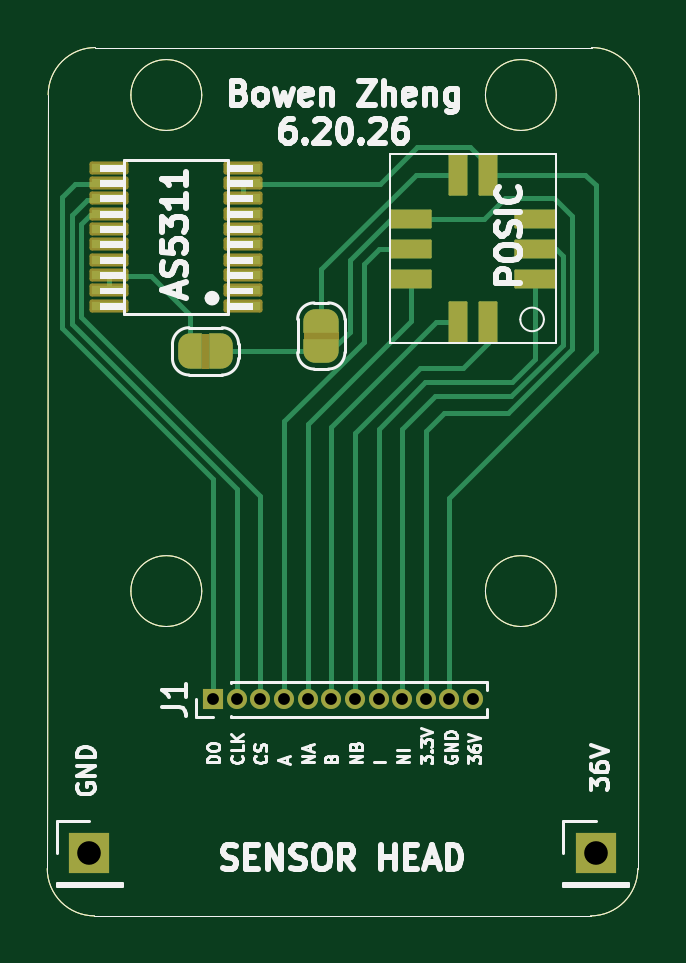
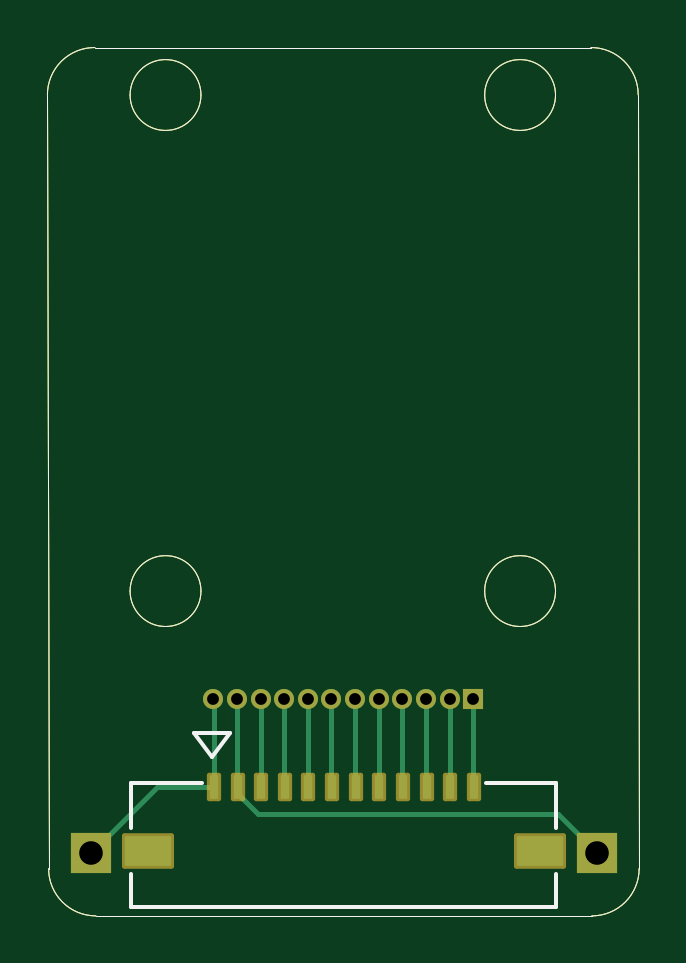
Circuit board: 11 layer files. Board 25.1 x 36.8 mm.
- bottom_copper: sensor_head_v4-B_Cu.gbr (5386 bytes)
- bottom_mask: sensor_head_v4-B_Mask.gbr (3303 bytes)
- paste: sensor_head_v4-B_Paste.gbr (2089 bytes)
- bottom_silk: sensor_head_v4-B_Silkscreen.gbr (2204 bytes)
- outline: sensor_head_v4-Edge_Cuts.gbr (1615 bytes)
- top_copper: sensor_head_v4-F_Cu.gbr (11404 bytes)
- top_mask: sensor_head_v4-F_Mask.gbr (5478 bytes)
- paste: sensor_head_v4-F_Paste.gbr (3344 bytes)
- top_silk: sensor_head_v4-F_Silkscreen.gbr (46802 bytes)
- drill: sensor_head_v4-NPTH.drl (264 bytes)
- drill: sensor_head_v4-PTH.drl (630 bytes)

=== bottom_copper: sensor_head_v4-B_Cu.gbr (5386 bytes, source omitted) ===
=== bottom_mask: sensor_head_v4-B_Mask.gbr ===
%TF.GenerationSoftware,KiCad,Pcbnew,10.0.0*%
%TF.CreationDate,2026-08-18T16:39:21-04:00*%
%TF.ProjectId,sensor_head_v4,73656e73-6f72-45f6-9865-61645f76342e,rev?*%
%TF.SameCoordinates,Original*%
%TF.FileFunction,Soldermask,Bot*%
%TF.FilePolarity,Negative*%
%FSLAX46Y46*%
G04 Gerber Fmt 4.6, Leading zero omitted, Abs format (unit mm)*
G04 Created by KiCad (PCBNEW 10.0.0) date 2026-08-18 16:39:21*
%MOMM*%
%LPD*%
G01*
G04 APERTURE LIST*
G04 Aperture macros list*
%AMRoundRect*
0 Rectangle with rounded corners*
0 $1 Rounding radius*
0 $2 $3 $4 $5 $6 $7 $8 $9 X,Y pos of 4 corners*
0 Add a 4 corners polygon primitive as box body*
4,1,4,$2,$3,$4,$5,$6,$7,$8,$9,$2,$3,0*
0 Add four circle primitives for the rounded corners*
1,1,$1+$1,$2,$3*
1,1,$1+$1,$4,$5*
1,1,$1+$1,$6,$7*
1,1,$1+$1,$8,$9*
0 Add four rect primitives between the rounded corners*
20,1,$1+$1,$2,$3,$4,$5,0*
20,1,$1+$1,$4,$5,$6,$7,0*
20,1,$1+$1,$6,$7,$8,$9,0*
20,1,$1+$1,$8,$9,$2,$3,0*%
G04 Aperture macros list end*
%ADD10R,1.700000X1.700000*%
%ADD11R,0.850000X0.850000*%
%ADD12C,0.850000*%
%ADD13RoundRect,0.102000X0.200000X0.500000X-0.200000X0.500000X-0.200000X-0.500000X0.200000X-0.500000X0*%
%ADD14RoundRect,0.102000X1.000000X0.650000X-1.000000X0.650000X-1.000000X-0.650000X1.000000X-0.650000X0*%
%TA.AperFunction,Profile*%
%ADD15C,0.050000*%
%TD*%
G04 APERTURE END LIST*
D10*
%TO.C,J3*%
X161725000Y-118850000D03*
%TD*%
D11*
%TO.C,J1*%
X145525000Y-112335000D03*
D12*
X146525000Y-112335000D03*
X147525000Y-112335000D03*
X148525000Y-112335000D03*
X149525000Y-112335000D03*
X150525000Y-112335000D03*
X151525000Y-112335000D03*
X152525000Y-112335000D03*
X153525000Y-112335000D03*
X154525000Y-112335000D03*
X155525000Y-112335000D03*
X156525000Y-112335000D03*
%TD*%
D10*
%TO.C,J4*%
X140275000Y-118850000D03*
%TD*%
D13*
%TO.C,J2*%
X156500000Y-116050000D03*
X155500000Y-116050000D03*
X154500000Y-116050000D03*
X153500000Y-116050000D03*
X152500000Y-116050000D03*
X151500000Y-116050000D03*
X150500000Y-116050000D03*
X149500000Y-116050000D03*
X148500000Y-116050000D03*
X147500000Y-116050000D03*
X146500000Y-116050000D03*
X145500000Y-116050000D03*
D14*
X159299990Y-118750000D03*
X142700010Y-118750000D03*
%TD*%
D15*
X138539942Y-86740002D02*
X138500000Y-119500000D01*
X138539942Y-86740002D02*
G75*
G02*
X140539942Y-84740042I1999958J2D01*
G01*
X140500000Y-121500000D02*
G75*
G02*
X138500000Y-119500000I0J2000000D01*
G01*
X140500000Y-121500000D02*
X161500000Y-121500000D01*
X140539942Y-84740002D02*
X161539942Y-84740002D01*
X145039942Y-86750000D02*
G75*
G02*
X142039942Y-86750000I-1500000J0D01*
G01*
X142039942Y-86750000D02*
G75*
G02*
X145039942Y-86750000I1500000J0D01*
G01*
X145039942Y-107750000D02*
G75*
G02*
X142039942Y-107750000I-1500000J0D01*
G01*
X142039942Y-107750000D02*
G75*
G02*
X145039942Y-107750000I1500000J0D01*
G01*
X160050000Y-86750000D02*
G75*
G02*
X157050000Y-86750000I-1500000J0D01*
G01*
X157050000Y-86750000D02*
G75*
G02*
X160050000Y-86750000I1500000J0D01*
G01*
X160050000Y-107750000D02*
G75*
G02*
X157050000Y-107750000I-1500000J0D01*
G01*
X157050000Y-107750000D02*
G75*
G02*
X160050000Y-107750000I1500000J0D01*
G01*
X161539942Y-84740002D02*
G75*
G02*
X163550023Y-86740001I10058J-1999998D01*
G01*
X163500000Y-119500000D02*
G75*
G02*
X161500000Y-121500000I-2000000J0D01*
G01*
X163550000Y-86740001D02*
X163500000Y-119500000D01*
M02*

=== paste: sensor_head_v4-B_Paste.gbr ===
%TF.GenerationSoftware,KiCad,Pcbnew,10.0.0*%
%TF.CreationDate,2026-08-18T16:39:21-04:00*%
%TF.ProjectId,sensor_head_v4,73656e73-6f72-45f6-9865-61645f76342e,rev?*%
%TF.SameCoordinates,Original*%
%TF.FileFunction,Paste,Bot*%
%TF.FilePolarity,Positive*%
%FSLAX46Y46*%
G04 Gerber Fmt 4.6, Leading zero omitted, Abs format (unit mm)*
G04 Created by KiCad (PCBNEW 10.0.0) date 2026-08-18 16:39:21*
%MOMM*%
%LPD*%
G01*
G04 APERTURE LIST*
%ADD10R,0.400000X1.000000*%
%ADD11R,2.000000X1.300000*%
%TA.AperFunction,Profile*%
%ADD12C,0.050000*%
%TD*%
G04 APERTURE END LIST*
D10*
%TO.C,J2*%
X156500000Y-116050000D03*
X155500000Y-116050000D03*
X154500000Y-116050000D03*
X153500000Y-116050000D03*
X152500000Y-116050000D03*
X151500000Y-116050000D03*
X150500000Y-116050000D03*
X149500000Y-116050000D03*
X148500000Y-116050000D03*
X147500000Y-116050000D03*
X146500000Y-116050000D03*
X145500000Y-116050000D03*
D11*
X159299990Y-118750000D03*
X142700010Y-118750000D03*
%TD*%
D12*
X138539942Y-86740002D02*
X138500000Y-119500000D01*
X138539942Y-86740002D02*
G75*
G02*
X140539942Y-84740042I1999958J2D01*
G01*
X140500000Y-121500000D02*
G75*
G02*
X138500000Y-119500000I0J2000000D01*
G01*
X140500000Y-121500000D02*
X161500000Y-121500000D01*
X140539942Y-84740002D02*
X161539942Y-84740002D01*
X145039942Y-86750000D02*
G75*
G02*
X142039942Y-86750000I-1500000J0D01*
G01*
X142039942Y-86750000D02*
G75*
G02*
X145039942Y-86750000I1500000J0D01*
G01*
X145039942Y-107750000D02*
G75*
G02*
X142039942Y-107750000I-1500000J0D01*
G01*
X142039942Y-107750000D02*
G75*
G02*
X145039942Y-107750000I1500000J0D01*
G01*
X160050000Y-86750000D02*
G75*
G02*
X157050000Y-86750000I-1500000J0D01*
G01*
X157050000Y-86750000D02*
G75*
G02*
X160050000Y-86750000I1500000J0D01*
G01*
X160050000Y-107750000D02*
G75*
G02*
X157050000Y-107750000I-1500000J0D01*
G01*
X157050000Y-107750000D02*
G75*
G02*
X160050000Y-107750000I1500000J0D01*
G01*
X161539942Y-84740002D02*
G75*
G02*
X163550023Y-86740001I10058J-1999998D01*
G01*
X163500000Y-119500000D02*
G75*
G02*
X161500000Y-121500000I-2000000J0D01*
G01*
X163550000Y-86740001D02*
X163500000Y-119500000D01*
M02*

=== bottom_silk: sensor_head_v4-B_Silkscreen.gbr ===
%TF.GenerationSoftware,KiCad,Pcbnew,10.0.0*%
%TF.CreationDate,2026-08-18T16:39:21-04:00*%
%TF.ProjectId,sensor_head_v4,73656e73-6f72-45f6-9865-61645f76342e,rev?*%
%TF.SameCoordinates,Original*%
%TF.FileFunction,Legend,Bot*%
%TF.FilePolarity,Positive*%
%FSLAX46Y46*%
G04 Gerber Fmt 4.6, Leading zero omitted, Abs format (unit mm)*
G04 Created by KiCad (PCBNEW 10.0.0) date 2026-08-18 16:39:21*
%MOMM*%
%LPD*%
G01*
G04 APERTURE LIST*
%ADD10C,0.152400*%
%TA.AperFunction,Profile*%
%ADD11C,0.050000*%
%TD*%
G04 APERTURE END LIST*
%TO.C,J2*%
D10*
X142008400Y-115858400D02*
X144980200Y-115858400D01*
X142008400Y-117788800D02*
X142008400Y-115858400D01*
X142008400Y-121141600D02*
X142008400Y-119719200D01*
X155800600Y-113775600D02*
X156562600Y-114791600D01*
X157019800Y-115858400D02*
X159991600Y-115858400D01*
X157324600Y-113775600D02*
X155800600Y-113775600D01*
X157324600Y-113775600D02*
X156562600Y-114791600D01*
X159991600Y-115858400D02*
X159991600Y-117788800D01*
X159991600Y-119719200D02*
X159991600Y-121141600D01*
X159991600Y-121141600D02*
X142008400Y-121141600D01*
%TD*%
D11*
X138539942Y-86740002D02*
X138500000Y-119500000D01*
X138539942Y-86740002D02*
G75*
G02*
X140539942Y-84740042I1999958J2D01*
G01*
X140500000Y-121500000D02*
G75*
G02*
X138500000Y-119500000I0J2000000D01*
G01*
X140500000Y-121500000D02*
X161500000Y-121500000D01*
X140539942Y-84740002D02*
X161539942Y-84740002D01*
X145039942Y-86750000D02*
G75*
G02*
X142039942Y-86750000I-1500000J0D01*
G01*
X142039942Y-86750000D02*
G75*
G02*
X145039942Y-86750000I1500000J0D01*
G01*
X145039942Y-107750000D02*
G75*
G02*
X142039942Y-107750000I-1500000J0D01*
G01*
X142039942Y-107750000D02*
G75*
G02*
X145039942Y-107750000I1500000J0D01*
G01*
X160050000Y-86750000D02*
G75*
G02*
X157050000Y-86750000I-1500000J0D01*
G01*
X157050000Y-86750000D02*
G75*
G02*
X160050000Y-86750000I1500000J0D01*
G01*
X160050000Y-107750000D02*
G75*
G02*
X157050000Y-107750000I-1500000J0D01*
G01*
X157050000Y-107750000D02*
G75*
G02*
X160050000Y-107750000I1500000J0D01*
G01*
X161539942Y-84740002D02*
G75*
G02*
X163550023Y-86740001I10058J-1999998D01*
G01*
X163500000Y-119500000D02*
G75*
G02*
X161500000Y-121500000I-2000000J0D01*
G01*
X163550000Y-86740001D02*
X163500000Y-119500000D01*
M02*

=== outline: sensor_head_v4-Edge_Cuts.gbr ===
%TF.GenerationSoftware,KiCad,Pcbnew,10.0.0*%
%TF.CreationDate,2026-08-18T16:39:21-04:00*%
%TF.ProjectId,sensor_head_v4,73656e73-6f72-45f6-9865-61645f76342e,rev?*%
%TF.SameCoordinates,Original*%
%TF.FileFunction,Profile,NP*%
%FSLAX46Y46*%
G04 Gerber Fmt 4.6, Leading zero omitted, Abs format (unit mm)*
G04 Created by KiCad (PCBNEW 10.0.0) date 2026-08-18 16:39:21*
%MOMM*%
%LPD*%
G01*
G04 APERTURE LIST*
%TA.AperFunction,Profile*%
%ADD10C,0.050000*%
%TD*%
G04 APERTURE END LIST*
D10*
X138539942Y-86740002D02*
X138500000Y-119500000D01*
X138539942Y-86740002D02*
G75*
G02*
X140539942Y-84740042I1999958J2D01*
G01*
X140500000Y-121500000D02*
G75*
G02*
X138500000Y-119500000I0J2000000D01*
G01*
X140500000Y-121500000D02*
X161500000Y-121500000D01*
X140539942Y-84740002D02*
X161539942Y-84740002D01*
X145039942Y-86750000D02*
G75*
G02*
X142039942Y-86750000I-1500000J0D01*
G01*
X142039942Y-86750000D02*
G75*
G02*
X145039942Y-86750000I1500000J0D01*
G01*
X145039942Y-107750000D02*
G75*
G02*
X142039942Y-107750000I-1500000J0D01*
G01*
X142039942Y-107750000D02*
G75*
G02*
X145039942Y-107750000I1500000J0D01*
G01*
X160050000Y-86750000D02*
G75*
G02*
X157050000Y-86750000I-1500000J0D01*
G01*
X157050000Y-86750000D02*
G75*
G02*
X160050000Y-86750000I1500000J0D01*
G01*
X160050000Y-107750000D02*
G75*
G02*
X157050000Y-107750000I-1500000J0D01*
G01*
X157050000Y-107750000D02*
G75*
G02*
X160050000Y-107750000I1500000J0D01*
G01*
X161539942Y-84740002D02*
G75*
G02*
X163550023Y-86740001I10058J-1999998D01*
G01*
X163500000Y-119500000D02*
G75*
G02*
X161500000Y-121500000I-2000000J0D01*
G01*
X163550000Y-86740001D02*
X163500000Y-119500000D01*
M02*

=== top_copper: sensor_head_v4-F_Cu.gbr (11404 bytes, source omitted) ===
=== top_mask: sensor_head_v4-F_Mask.gbr ===
%TF.GenerationSoftware,KiCad,Pcbnew,10.0.0*%
%TF.CreationDate,2026-08-18T16:39:21-04:00*%
%TF.ProjectId,sensor_head_v4,73656e73-6f72-45f6-9865-61645f76342e,rev?*%
%TF.SameCoordinates,Original*%
%TF.FileFunction,Soldermask,Top*%
%TF.FilePolarity,Negative*%
%FSLAX46Y46*%
G04 Gerber Fmt 4.6, Leading zero omitted, Abs format (unit mm)*
G04 Created by KiCad (PCBNEW 10.0.0) date 2026-08-18 16:39:21*
%MOMM*%
%LPD*%
G01*
G04 APERTURE LIST*
G04 Aperture macros list*
%AMRoundRect*
0 Rectangle with rounded corners*
0 $1 Rounding radius*
0 $2 $3 $4 $5 $6 $7 $8 $9 X,Y pos of 4 corners*
0 Add a 4 corners polygon primitive as box body*
4,1,4,$2,$3,$4,$5,$6,$7,$8,$9,$2,$3,0*
0 Add four circle primitives for the rounded corners*
1,1,$1+$1,$2,$3*
1,1,$1+$1,$4,$5*
1,1,$1+$1,$6,$7*
1,1,$1+$1,$8,$9*
0 Add four rect primitives between the rounded corners*
20,1,$1+$1,$2,$3,$4,$5,0*
20,1,$1+$1,$4,$5,$6,$7,0*
20,1,$1+$1,$6,$7,$8,$9,0*
20,1,$1+$1,$8,$9,$2,$3,0*%
%AMFreePoly0*
4,1,23,0.500000,-0.750000,0.000000,-0.750000,0.000000,-0.745722,-0.065263,-0.745722,-0.191342,-0.711940,-0.304381,-0.646677,-0.396677,-0.554381,-0.461940,-0.441342,-0.495722,-0.315263,-0.495722,-0.250000,-0.500000,-0.250000,-0.500000,0.250000,-0.495722,0.250000,-0.495722,0.315263,-0.461940,0.441342,-0.396677,0.554381,-0.304381,0.646677,-0.191342,0.711940,-0.065263,0.745722,0.000000,0.745722,
0.000000,0.750000,0.500000,0.750000,0.500000,-0.750000,0.500000,-0.750000,$1*%
%AMFreePoly1*
4,1,23,0.000000,0.745722,0.065263,0.745722,0.191342,0.711940,0.304381,0.646677,0.396677,0.554381,0.461940,0.441342,0.495722,0.315263,0.495722,0.250000,0.500000,0.250000,0.500000,-0.250000,0.495722,-0.250000,0.495722,-0.315263,0.461940,-0.441342,0.396677,-0.554381,0.304381,-0.646677,0.191342,-0.711940,0.065263,-0.745722,0.000000,-0.745722,0.000000,-0.750000,-0.500000,-0.750000,
-0.500000,0.750000,0.000000,0.750000,0.000000,0.745722,0.000000,0.745722,$1*%
G04 Aperture macros list end*
%ADD10FreePoly0,270.000000*%
%ADD11FreePoly1,270.000000*%
%ADD12RoundRect,0.050000X0.825000X0.350000X-0.825000X0.350000X-0.825000X-0.350000X0.825000X-0.350000X0*%
%ADD13RoundRect,0.050000X-0.825000X-0.350000X0.825000X-0.350000X0.825000X0.350000X-0.825000X0.350000X0*%
%ADD14RoundRect,0.050000X0.350000X-0.825000X0.350000X0.825000X-0.350000X0.825000X-0.350000X-0.825000X0*%
%ADD15RoundRect,0.102000X0.725000X-0.175000X0.725000X0.175000X-0.725000X0.175000X-0.725000X-0.175000X0*%
%ADD16R,1.700000X1.700000*%
%ADD17R,0.850000X0.850000*%
%ADD18C,0.850000*%
%ADD19FreePoly0,180.000000*%
%ADD20FreePoly1,180.000000*%
%TA.AperFunction,Profile*%
%ADD21C,0.050000*%
%TD*%
G04 APERTURE END LIST*
%TO.C,JP4*%
G36*
X149350000Y-96800000D02*
G01*
X150850000Y-96800000D01*
X150850000Y-97100000D01*
X149350000Y-97100000D01*
X149350000Y-96800000D01*
G37*
%TO.C,JP3*%
G36*
X145050000Y-96850000D02*
G01*
X145350000Y-96850000D01*
X145350000Y-98350000D01*
X145050000Y-98350000D01*
X145050000Y-96850000D01*
G37*
%TD*%
D10*
%TO.C,JP4*%
X150100000Y-96300000D03*
D11*
X150100000Y-97600000D03*
%TD*%
D12*
%TO.C,U4*%
X159150000Y-94520000D03*
D13*
X159150000Y-93250000D03*
X159150000Y-91980000D03*
D14*
X157160000Y-90125000D03*
X155890000Y-90125000D03*
D13*
X153900000Y-91980000D03*
X153900000Y-93250000D03*
X153900000Y-94520000D03*
D14*
X155890000Y-96375000D03*
X157160000Y-96375000D03*
%TD*%
D15*
%TO.C,U3*%
X146775000Y-95675000D03*
X146775000Y-95025000D03*
X146775000Y-94375000D03*
X146775000Y-93725000D03*
X146775000Y-93075000D03*
X146775000Y-92425000D03*
X146775000Y-91775000D03*
X146775000Y-91125000D03*
X146775000Y-90475000D03*
X146775000Y-89825000D03*
X141125000Y-89825000D03*
X141125000Y-90475000D03*
X141125000Y-91125000D03*
X141125000Y-91775000D03*
X141125000Y-92425000D03*
X141125000Y-93075000D03*
X141125000Y-93725000D03*
X141125000Y-94375000D03*
X141125000Y-95025000D03*
X141125000Y-95675000D03*
%TD*%
D16*
%TO.C,J3*%
X161725000Y-118850000D03*
%TD*%
D17*
%TO.C,J1*%
X145525000Y-112335000D03*
D18*
X146525000Y-112335000D03*
X147525000Y-112335000D03*
X148525000Y-112335000D03*
X149525000Y-112335000D03*
X150525000Y-112335000D03*
X151525000Y-112335000D03*
X152525000Y-112335000D03*
X153525000Y-112335000D03*
X154525000Y-112335000D03*
X155525000Y-112335000D03*
X156525000Y-112335000D03*
%TD*%
D16*
%TO.C,J4*%
X140275000Y-118850000D03*
%TD*%
D19*
%TO.C,JP3*%
X145850000Y-97600000D03*
D20*
X144550000Y-97600000D03*
%TD*%
D21*
X138539942Y-86740002D02*
X138500000Y-119500000D01*
X138539942Y-86740002D02*
G75*
G02*
X140539942Y-84740042I1999958J2D01*
G01*
X140500000Y-121500000D02*
G75*
G02*
X138500000Y-119500000I0J2000000D01*
G01*
X140500000Y-121500000D02*
X161500000Y-121500000D01*
X140539942Y-84740002D02*
X161539942Y-84740002D01*
X145039942Y-86750000D02*
G75*
G02*
X142039942Y-86750000I-1500000J0D01*
G01*
X142039942Y-86750000D02*
G75*
G02*
X145039942Y-86750000I1500000J0D01*
G01*
X145039942Y-107750000D02*
G75*
G02*
X142039942Y-107750000I-1500000J0D01*
G01*
X142039942Y-107750000D02*
G75*
G02*
X145039942Y-107750000I1500000J0D01*
G01*
X160050000Y-86750000D02*
G75*
G02*
X157050000Y-86750000I-1500000J0D01*
G01*
X157050000Y-86750000D02*
G75*
G02*
X160050000Y-86750000I1500000J0D01*
G01*
X160050000Y-107750000D02*
G75*
G02*
X157050000Y-107750000I-1500000J0D01*
G01*
X157050000Y-107750000D02*
G75*
G02*
X160050000Y-107750000I1500000J0D01*
G01*
X161539942Y-84740002D02*
G75*
G02*
X163550023Y-86740001I10058J-1999998D01*
G01*
X163500000Y-119500000D02*
G75*
G02*
X161500000Y-121500000I-2000000J0D01*
G01*
X163550000Y-86740001D02*
X163500000Y-119500000D01*
M02*

=== paste: sensor_head_v4-F_Paste.gbr (3344 bytes, source withheld) ===
=== top_silk: sensor_head_v4-F_Silkscreen.gbr (46802 bytes, source omitted) ===
=== drill: sensor_head_v4-NPTH.drl ===
M48
; DRILL file KiCad 10.0.0 date 2026-08-18T16:39:19
; FORMAT={-:-/ absolute / metric / decimal}
; #@! TF.CreationDate,2026-08-18T16:39:19-04:00
; #@! TF.GenerationSoftware,Kicad,Pcbnew,10.0.0
; #@! TF.FileFunction,NonPlated,1,2,NPTH
FMAT,2
METRIC
%
G90
G05
M30

=== drill: sensor_head_v4-PTH.drl ===
M48
; DRILL file KiCad 10.0.0 date 2026-08-18T16:39:19
; FORMAT={-:-/ absolute / metric / decimal}
; #@! TF.CreationDate,2026-08-18T16:39:19-04:00
; #@! TF.GenerationSoftware,Kicad,Pcbnew,10.0.0
; #@! TF.FileFunction,Plated,1,2,PTH
FMAT,2
METRIC
; #@! TA.AperFunction,Plated,PTH,ComponentDrill
T1C0.500
; #@! TA.AperFunction,Plated,PTH,ComponentDrill
T2C1.000
%
G90
G05
T1
X145.525Y-112.335
X146.525Y-112.335
X147.525Y-112.335
X148.525Y-112.335
X149.525Y-112.335
X150.525Y-112.335
X151.525Y-112.335
X152.525Y-112.335
X153.525Y-112.335
X154.525Y-112.335
X155.525Y-112.335
X156.525Y-112.335
T2
X140.275Y-118.85
X161.725Y-118.85
M30
